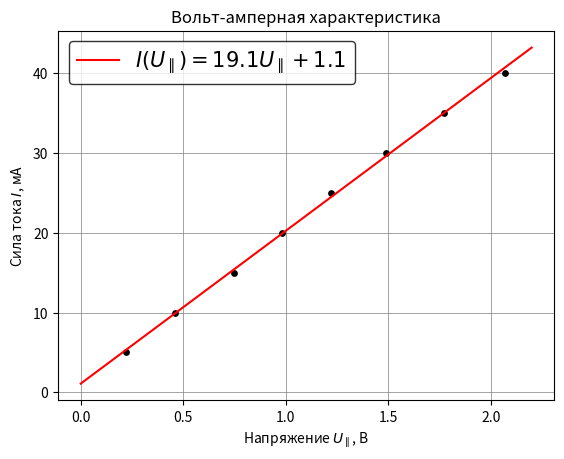

The matplotlib source for this figure: (Note: this script raises an exception after producing the figure.)
import matplotlib.pyplot as plt
import numpy as np
import math
    
fig, ax = plt.subplots()

#ax.set_xlim([-10, 10])
#ax.set_ylim([-2, 2])
ax.set_title('Вольт-амперная характеристика')
ax.set_xlabel('Напряжение $U_{\parallel}$, В')
ax.set_ylabel('Сила тока $I$, мА')


y1 = np.arange(5,45,5)
x1 = [0.22,0.46,0.75,0.98,1.22,1.49,1.77,2.07]

x2 = np.linspace(0,2.2,1000)
y2 = 1.10543 + 19.1023*x2

ax.scatter(x1, y1,
        color = 'k',
        s = 15)

ax.plot(x2,y2,
        color='red',
        label = '$I(U_{\parallel})=19.1U_{\parallel}+1.1$')

ax.legend(shadow = False,fontsize = 15,edgecolor = 'k')

ax.set_axisbelow(True) # рисует сетку НЕ на точках
ax.grid(linestyle='-', linewidth='0.5', color='gray')

"""
fig.set_figheight(5)
fig.set_figwidth(8)
"""

fig.savefig('pictures/BAX.pdf', dpi = 600)
plt.show()

